Run: headless pygame with SDL's dummy video driver; simulated clock (each Clock.tick advances the game by its frame time, no real sleeping); random seed 0; keys injected as events and as key.get_pressed() state; mouse plan: one left click at the window centre at the start of phase 2, then a move to the lower-right quarter at the start of phase 3.
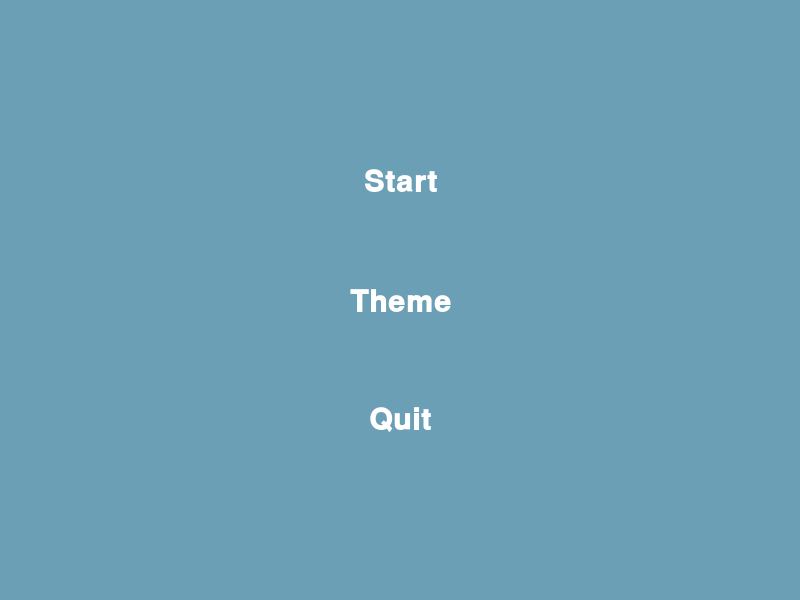
Frame 1 of 4 · flips 1–60 · no input
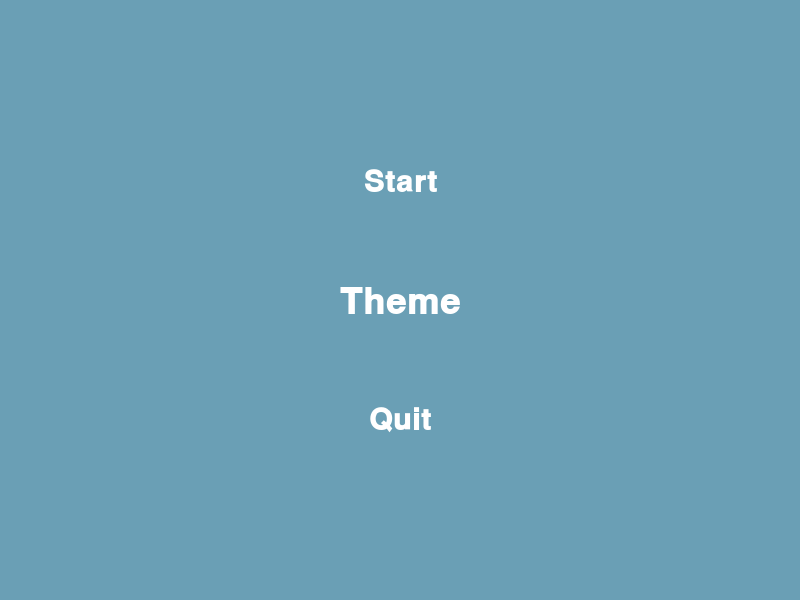
Frame 2 of 4 · flips 61–180 · clicked the window centre · tapped SPACE, RETURN · held RIGHT (→), D
Frame 3 of 4 · flips 181–300 · moved the mouse to the lower-right quarter · held DOWN (↓), S · screen same as frame 1, image omitted
Frame 4 of 4 · flips 301–420 · held LEFT (←), A, UP (↑), W · screen unchanged from frame 3, image omitted

The pygame program that drew these frames:

"""
This file is not yet linked or used in the main file of the game "PONG-GAME.py"
This file is working independently for now
It's just for testing the implementation of the start menu
Work still in progress
When the implementation is finished, tested and confirmed to be perfect
It will be imported to the main file of the game and linked to the game
"""

import pygame
import pygame.freetype
from pygame.sprite import Sprite
from pygame.rect import Rect

BLUE = (106, 159, 181)
WHITE = (255, 255, 255)


def create_surface_with_text(text, font_size, text_rgb, bg_rgb):
    """ Returns surface with text written on """
    font = pygame.freetype.SysFont("Courier", font_size, bold=True)
    surface, _ = font.render(text=text, fgcolor=text_rgb, bgcolor=bg_rgb)
    return surface.convert_alpha()


class UIElement(Sprite):
    """ An user interface element that can be added to a surface """
    def __init__(self, center_position, text, font_size, bg_rgb, text_rgb):

        self.mouse_over = False  # indicate if the mouse is over the element

        # Create the default image
        default_image = create_surface_with_text(
            text=text, font_size=font_size, text_rgb=text_rgb, bg_rgb=bg_rgb
        )

        # Create the image that shows when mouse is over the element
        highlighted_image = create_surface_with_text(
            text=text, font_size=font_size * 1.2, text_rgb=text_rgb, bg_rgb=bg_rgb
        )

        # add both images and their rects to lists
        self.images = [default_image, highlighted_image]
        self.rects = [
            default_image.get_rect(center=center_position),
            highlighted_image.get_rect(center=center_position)
        ]

        # calls the init method of the parent sprite class
        super().__init__()

    @property
    def image(self):

        return self.images[1] if self.mouse_over else self.images[0]

    @property
    def rect(self):

        return self.rects[1] if self.mouse_over else self.rects[0]

    def update(self, mouse_pos):

        if self.rect.collidepoint(mouse_pos):

            self.mouse_over = True

        else:

            self.mouse_over = False

    def draw(self, surface):

        """ Draws element onto a surface """
        surface.blit(self.image, self.rect)


def main():

    pygame.init()

    screen = pygame.display.set_mode((800, 600))

    # create a ui element
    uielement1 = UIElement(
        center_position=(400, 180),
        font_size=30,
        bg_rgb=BLUE,
        text_rgb=WHITE,
        text="Start"
    )

    uielement2 = UIElement(
        center_position=(400, 300),
        font_size=30,
        bg_rgb=BLUE,
        text_rgb=WHITE,
        text="Theme"
    )

    uielement3 = UIElement(
        center_position=(400, 420),
        font_size=30,
        bg_rgb=BLUE,
        text_rgb=WHITE,
        text="Quit"
    )

    def setElement(uielement):
        uielement.update(pygame.mouse.get_pos())
        uielement.draw(screen)

    # main loop
    while True:
        for event in pygame.event.get():
            pass
        screen.fill(BLUE)

        setElement(uielement1)
        setElement(uielement2)
        setElement(uielement3)

        pygame.display.flip()


if __name__ == "__main__":
    main()
